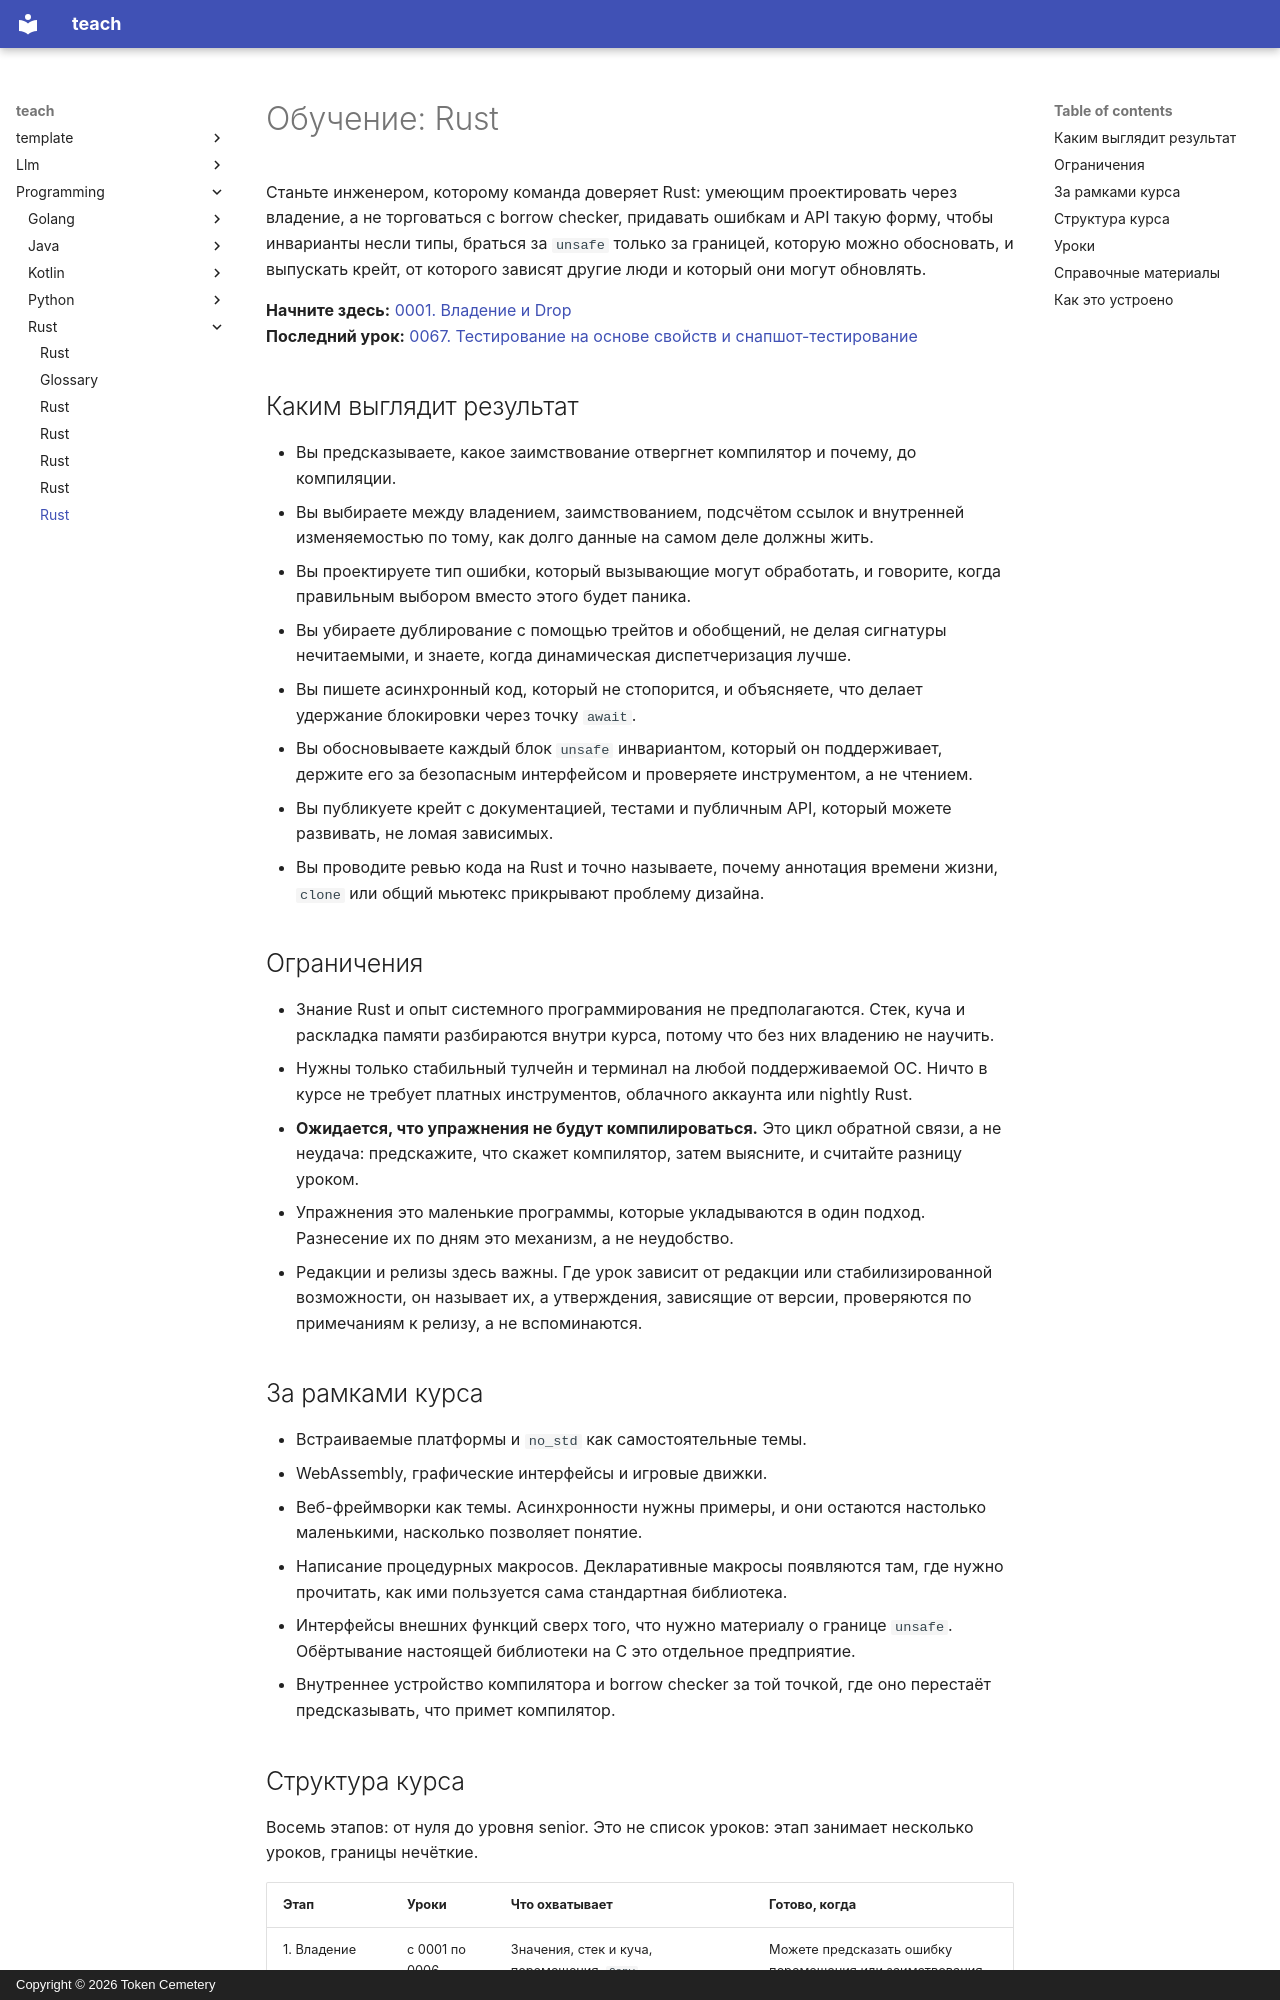

repository: TokenCemetery/teach · page: programming/rust/README.ru/index.html · generator: mkdocs · copyright: Copyright © 2026 Token Cemetery

---
title: Rust
description: "Владейте Rust: проектируйте через владение, а не боритесь с borrow checker, а затем выпускайте крейт"
type: topic
---

# Обучение: Rust

Станьте инженером, которому команда доверяет Rust: умеющим проектировать через владение, а не торговаться с borrow checker, придавать ошибкам и API такую форму, чтобы инварианты несли типы, браться за `unsafe` только за границей, которую можно обосновать, и выпускать крейт, от которого зависят другие люди и который они могут обновлять.

**Начните здесь:** [0001. Владение и Drop](lessons/0001-ownership-and-drop.md)
**Последний урок:** [0067. Тестирование на основе свойств и снапшот-тестирование](lessons/0067-property-based-and-snapshot-testing.md)

## Каким выглядит результат

- Вы предсказываете, какое заимствование отвергнет компилятор и почему, до компиляции.
- Вы выбираете между владением, заимствованием, подсчётом ссылок и внутренней изменяемостью по тому, как долго данные на самом деле должны жить.
- Вы проектируете тип ошибки, который вызывающие могут обработать, и говорите, когда правильным выбором вместо этого будет паника.
- Вы убираете дублирование с помощью трейтов и обобщений, не делая сигнатуры нечитаемыми, и знаете, когда динамическая диспетчеризация лучше.
- Вы пишете асинхронный код, который не стопорится, и объясняете, что делает удержание блокировки через точку `await`.
- Вы обосновываете каждый блок `unsafe` инвариантом, который он поддерживает, держите его за безопасным интерфейсом и проверяете инструментом, а не чтением.
- Вы публикуете крейт с документацией, тестами и публичным API, который можете развивать, не ломая зависимых.
- Вы проводите ревью кода на Rust и точно называете, почему аннотация времени жизни, `clone` или общий мьютекс прикрывают проблему дизайна.

## Ограничения

- Знание Rust и опыт системного программирования не предполагаются. Стек, куча и раскладка памяти разбираются внутри курса, потому что без них владению не научить.
- Нужны только стабильный тулчейн и терминал на любой поддерживаемой ОС. Ничто в курсе не требует платных инструментов, облачного аккаунта или nightly Rust.
- **Ожидается, что упражнения не будут компилироваться.** Это цикл обратной связи, а не неудача: предскажите, что скажет компилятор, затем выясните, и считайте разницу уроком.
- Упражнения это маленькие программы, которые укладываются в один подход. Разнесение их по дням это механизм, а не неудобство.
- Редакции и релизы здесь важны. Где урок зависит от редакции или стабилизированной возможности, он называет их, а утверждения, зависящие от версии, проверяются по примечаниям к релизу, а не вспоминаются.

## За рамками курса

- Встраиваемые платформы и `no_std` как самостоятельные темы.
- WebAssembly, графические интерфейсы и игровые движки.
- Веб-фреймворки как темы. Асинхронности нужны примеры, и они остаются настолько маленькими, насколько позволяет понятие.
- Написание процедурных макросов. Декларативные макросы появляются там, где нужно прочитать, как ими пользуется сама стандартная библиотека.
- Интерфейсы внешних функций сверх того, что нужно материалу о границе `unsafe`. Обёртывание настоящей библиотеки на C это отдельное предприятие.
- Внутреннее устройство компилятора и borrow checker за той точкой, где оно перестаёт предсказывать, что примет компилятор.
